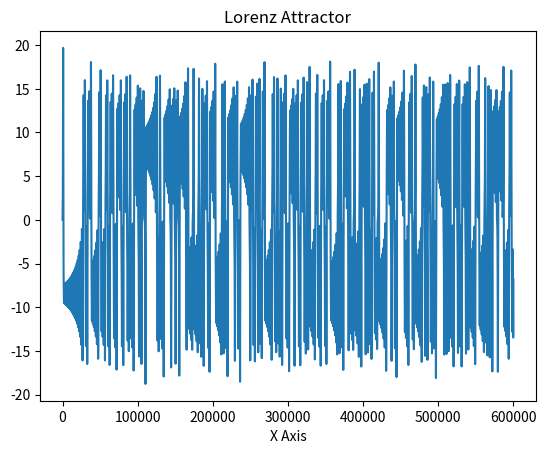

The script that saved this image:
import numpy as np
import matplotlib.pyplot as plt
from mpl_toolkits.mplot3d import Axes3D  


def lorenz(x, y, z, sigma=10, rho=28, beta=2.667):
    '''
       x, y, z: a point of interest in three dimensional space
       s, r, b: parameters defining the lorenz attractor
       Returns:
       x_dot, y_dot, z_dot: values of the lorenz attractor's partial
           derivatives at the point x, y, z
    '''
    dx = sigma*(y - x)
    dy = rho*x - y - x*z
    dz = x*y - beta*z
    return dx, dy, dz


dt = 0.0005
num_steps = 600000

# Need one more for the initial values
xs = np.zeros(num_steps + 1)
ys = np.zeros(num_steps + 1)
zs = np.zeros(num_steps + 1)

# Set initial values
xs[0], ys[0], zs[0] = (0, 1., 1.05)

# Step through "time", calculating the partial derivatives at the current point
# and using them to estimate the next point
for i in range(num_steps):
    dx, dy, dz = lorenz(xs[i], ys[i], zs[i])
    xs[i + 1] = xs[i] + (dx * dt)
    ys[i + 1] = ys[i] + (dy * dt)
    zs[i + 1] = zs[i] + (dz * dt)


# Plot
fig = plt.figure()
ax = fig.gca()

ax.plot(xs)
ax.set_xlabel("X Axis")
#ax.set_ylabel("Y Axis")
#ax.set_zlabel("Z Axis")
ax.set_title("Lorenz Attractor")

plt.show()
print(xs[600000])
np.savetxt('xs.csv',xs,delimiter=',')
#ax.plot(xs)
#ax.set_xlabel("X Axis")
#ax.set_ylabel("Y Axis")
#ax.set_zlabel("Z Axis")
#ax.set_title("Lorenz Attractor")

#plt.show()
